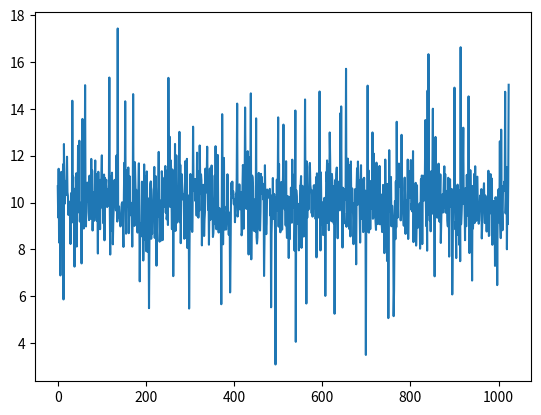
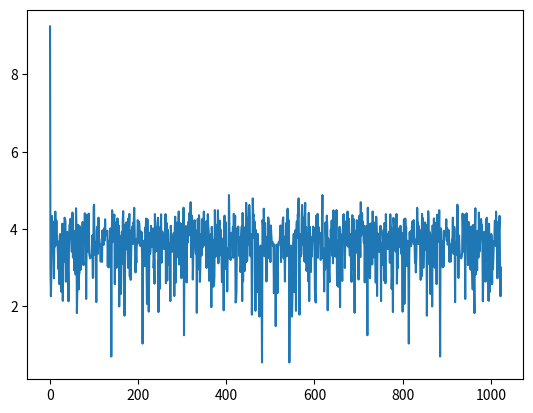
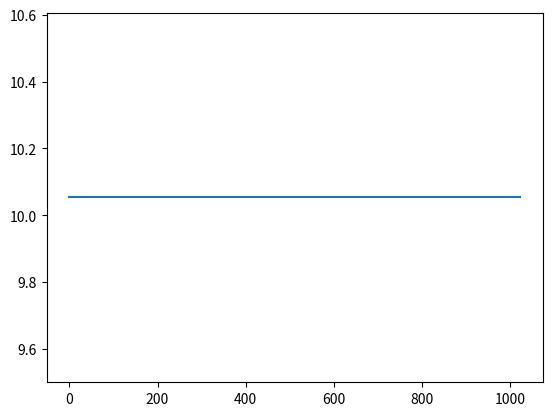

Generate these figures, in order, with matplotlib:
import numpy as np
import matplotlib.pyplot as plt

signal = np.zeros(1024)
signal = 10
signal = signal + np.random.randn(1024)
selected = []
for i in range(100):
    while True:
        index = np.random.choice(1024)
        if index not in selected:
            selected.append(index)
            signal[index] = signal[index] + 10 * np.random.random() - 5
            break
fft_signal = np.fft.fft(signal)
plt.figure(1)
plt.plot(signal)
plt.figure(2)
plt.plot(np.log(fft_signal))
fft_signal[1:] = 0. + 0.j
recovered_signal = np.fft.ifft(fft_signal)
plt.figure(3)
plt.plot(recovered_signal)
plt.show()


